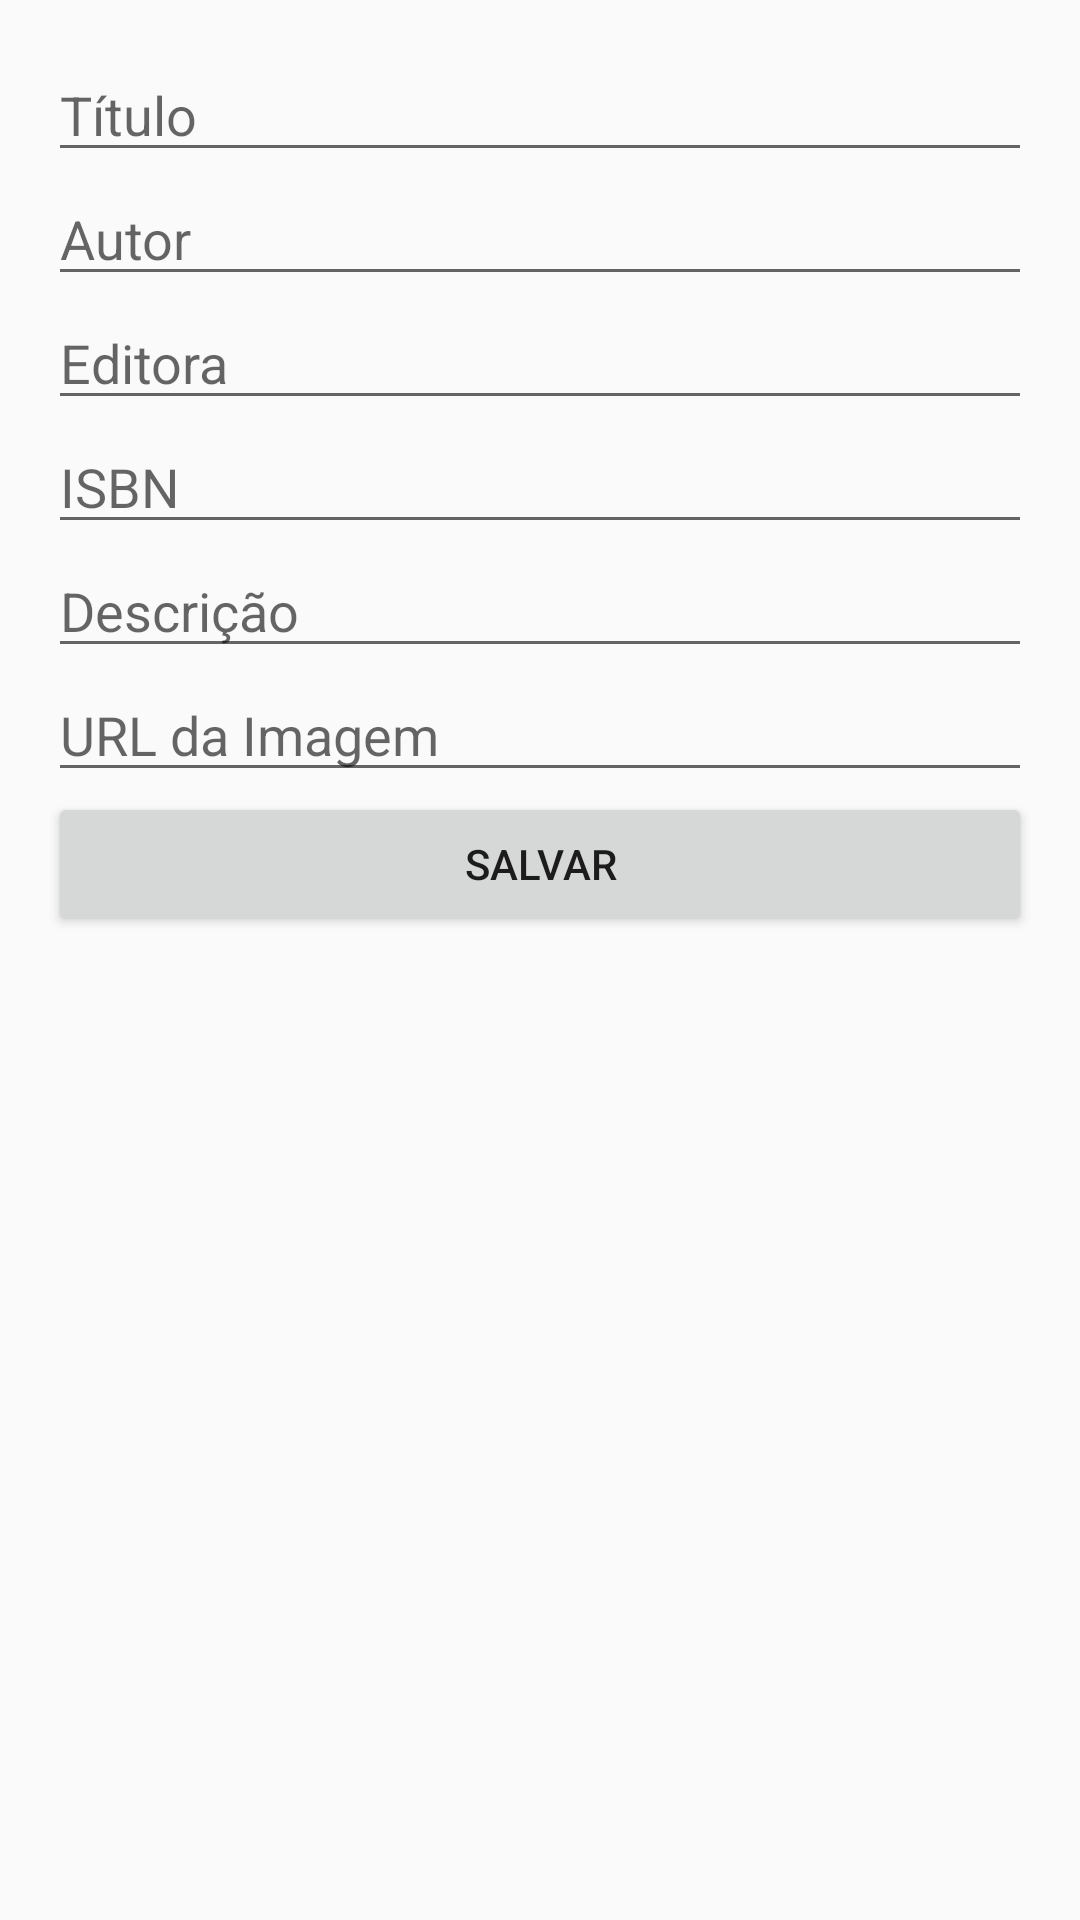

Reconstruct the res/layout file that produces this screen, plus the resources it refers to.
<!-- AndroidManifest.xml: application theme Theme.IMDBookStore -->
<!-- res/layout/activity_cadastro_livro.xml -->
<ScrollView xmlns:android="http://schemas.android.com/apk/res/android"
    android:layout_width="match_parent"
    android:layout_height="match_parent">

    <LinearLayout
        android:layout_width="match_parent"
        android:layout_height="wrap_content"
        android:orientation="vertical"
        android:padding="16dp">

        <EditText
            android:id="@+id/editTextTitulo"
            android:layout_width="match_parent"
            android:layout_height="wrap_content"
            android:hint="Título" />

        <EditText
            android:id="@+id/editTextAutor"
            android:layout_width="match_parent"
            android:layout_height="wrap_content"
            android:hint="Autor" />

        <EditText
            android:id="@+id/editTextEditora"
            android:layout_width="match_parent"
            android:layout_height="wrap_content"
            android:hint="Editora" />

        <EditText
            android:id="@+id/editTextISBN"
            android:layout_width="match_parent"
            android:layout_height="wrap_content"
            android:hint="ISBN" />

        <EditText
            android:id="@+id/editTextDescricao"
            android:layout_width="match_parent"
            android:layout_height="wrap_content"
            android:hint="Descrição" />

        <EditText
            android:id="@+id/editTextImagemUrl"
            android:layout_width="match_parent"
            android:layout_height="wrap_content"
            android:hint="URL da Imagem" />

        <Button
            android:id="@+id/buttonSalvar"
            android:layout_width="match_parent"
            android:layout_height="wrap_content"
            android:text="Salvar" />
    </LinearLayout>
</ScrollView>
<!-- resources referenced by this layout -->
<resources>
  <style name="Theme.IMDBookStore" parent="Base.Theme.IMDBookStore" />
  <style name="Base.Theme.IMDBookStore" parent="Theme.AppCompat.DayNight">
          
          
          
  
      </style>
</resources>
